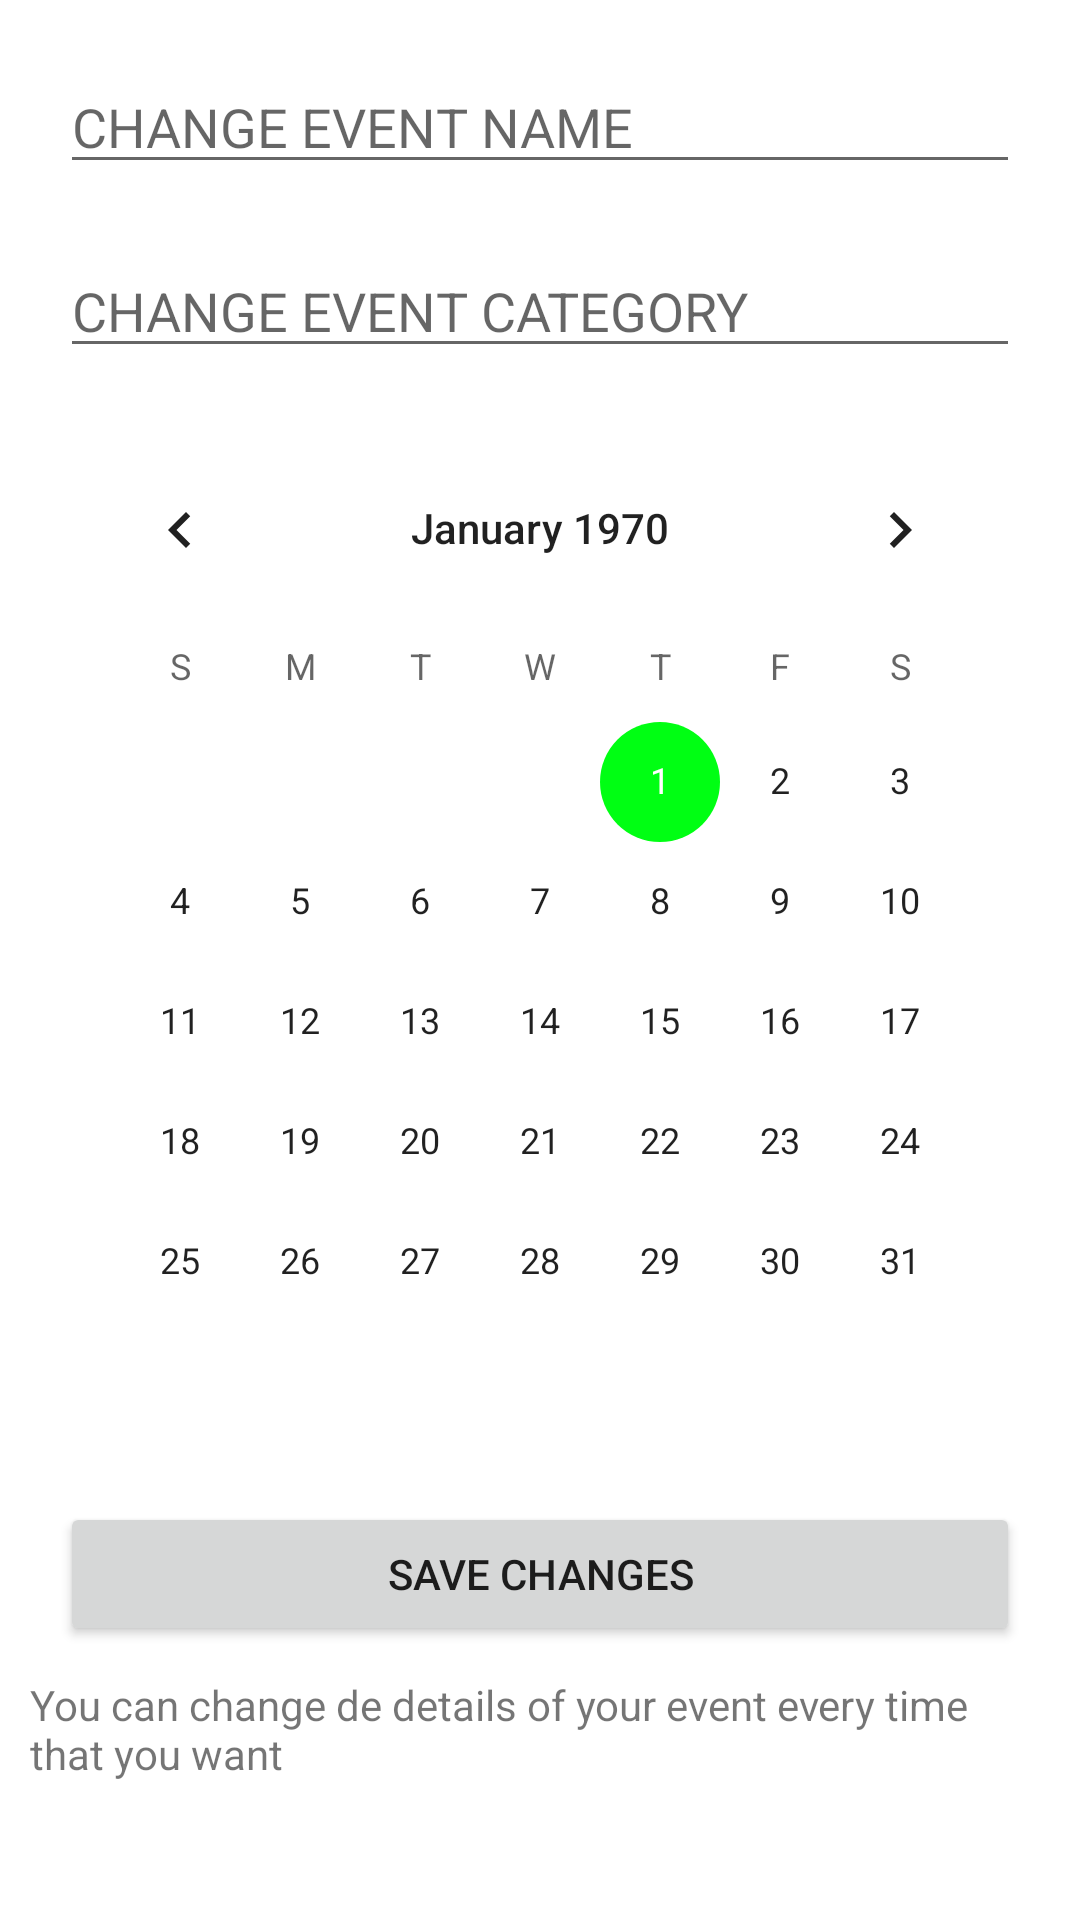

This screen was rendered from an Android layout file. Write that file and the resources it references.
<!-- AndroidManifest.xml: application theme Theme.NavigationFragmentsApp -->
<!-- res/layout/fragment_details.xml -->
<LinearLayout xmlns:android="http://schemas.android.com/apk/res/android"
    xmlns:tools="http://schemas.android.com/tools"
    android:layout_width="match_parent"
    android:layout_height="match_parent"
    android:orientation="vertical"
    android:padding="10dp"
    tools:context=".ui.EntryFragment">

    <EditText
        android:id="@+id/change_event_name"
        android:hint="CHANGE EVENT NAME"
        android:layout_margin="10dp"
        android:layout_width="match_parent"
        android:layout_height="wrap_content"/>

    <EditText
        android:id="@+id/change_event_category"
        android:hint="CHANGE EVENT CATEGORY"
        android:layout_margin="10dp"
        android:layout_width="match_parent"
        android:layout_height="wrap_content"/>

    <CalendarView
        android:id="@+id/change_calendar_event"
        android:layout_margin="10dp"
        android:layout_width="wrap_content"
        android:layout_height="wrap_content"/>

    <Button
        android:id="@+id/save_changes_btn"
        android:text="SAVE CHANGES"
        android:layout_margin="10dp"
        android:layout_width="match_parent"
        android:layout_height="wrap_content"/>
    <TextView
        android:layout_width="wrap_content"
        android:layout_height="wrap_content"
        android:text="You can change de details of your event every time that you want"/>

</LinearLayout>
<!-- resources referenced by this layout -->
<resources>
  <style name="Theme.NavigationFragmentsApp" parent="Theme.MaterialComponents.DayNight.DarkActionBar">
          
          <item name="colorPrimary">@color/purple_500</item>
          <item name="colorPrimaryVariant">@color/purple_700</item>
          <item name="colorOnPrimary">@color/white</item>
          
          <item name="colorSecondary">@color/teal_200</item>
          <item name="colorSecondaryVariant">@color/teal_700</item>
          <item name="colorOnSecondary">@color/black</item>
          
          <item name="android:statusBarColor" tools:targetApi="l">?attr/colorPrimaryVariant</item>
          
      </style>
  <color name="purple_500">#FF6200EE</color>
  <color name="purple_700">#FF3700B3</color>
  <color name="white">#FFFFFFFF</color>
  <color name="teal_200">#00FF13 </color>
  <color name="teal_700">#FF018786</color>
  <color name="black">#FF000000</color>
</resources>
